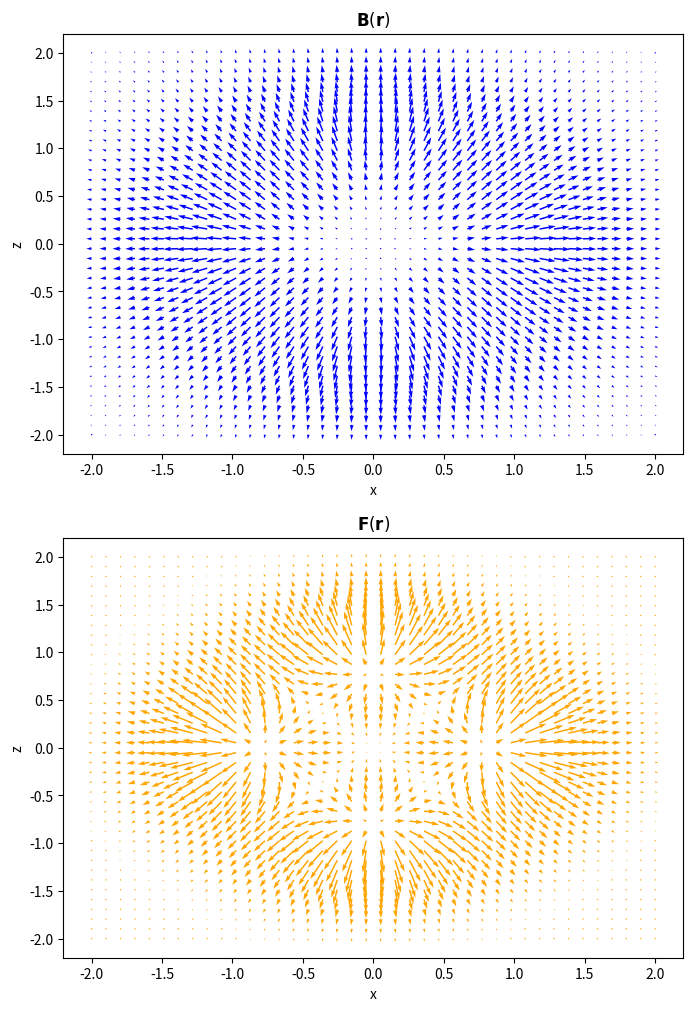

Write Python code to recreate this figure.
from sympy.vector import CoordSys3D, divergence,gradient,Del
from sympy import diff,sqrt,lambdify
from sympy.abc import x,y,z
import numpy as np
import matplotlib.pyplot as plt

"""
Definitions
"""

R=CoordSys3D("R")
#positional vector of base coordinate system
r=R.x*R.i+R.y*R.j+R.z*R.k
#magnetizability coefficient
alpha=-0.1

def toUnit(vec):
    return vec/(sqrt(vec.dot(vec)))

def lambdifyVector(symvec):
    symvec=symvec.subs([(R.x,x),(R.y,y),(R.z,z)])
    x_lam=lambdify((x,y,z),symvec.dot(R.i))
    y_lam=lambdify((x,y,z),symvec.dot(R.j))
    z_lam=lambdify((x,y,z),symvec.dot(R.k))
    return lambda rr:np.array([x_lam(rr[0],rr[1],rr[2]),y_lam(rr[0],rr[1],rr[2]),z_lam(rr[0],rr[1],rr[2])])

"""
Symbolic Computations
"""

#positions of the 4 dipoles
ds=[-R.k+R.i,-R.k+R.j,-R.k-R.i,-R.k-R.j]
#dipole moment of dipole 1
ps=[R.k-R.i,R.k-R.j,R.k+R.i,R.k+R.j]
#positional vectors for dipole centric coordinate systems and corresponding unit vectors
r0s=[r-d for d in ds]
r0us=[r0/(sqrt(r0.dot(r0))) for r0 in r0s]
#magnetic fields of the dipoles
B=[(3*ps[k].dot(r0us[k])*r0us[k]-ps[k])/(sqrt(r0s[k].dot(r0s[k]))**3) for k in range(0,4)]
B=B[0]+B[1]+B[2]+B[3]
B_num=lambdifyVector(B)
#force on a magnetic particle
delop=Del()
F=-alpha*delop.gradient(-B.dot(B),doit=True)
F_num=lambdifyVector(F)

#[X,Z]=np.meshgrid(np.linspace(-2,2,20),np.linspace(3,10,20))
[X,Y]=np.meshgrid(np.linspace(-2,2,40),np.linspace(-2,2,40))
Bu,Bv=np.zeros(X.shape),np.zeros(X.shape)
Fu,Fv=np.zeros(X.shape),np.zeros(X.shape)

for i in range(0,X.shape[0]):
    for j in range(0,X.shape[1]):
        """
        field=B_num([X[i,j],0,Z[i,j]])
        force=F_num([X[i,j],0,Z[i,j]])
        Bu[i,j],Bv[i,j]=field[0],field[2]
        Fu[i,j],Fv[i,j]=force[0],force[2]
        """
        field=B_num([X[i,j],Y[i,j],0])
        force=F_num([X[i,j],Y[i,j],0])
        Bu[i,j],Bv[i,j]=field[0],field[1]
        Fu[i,j],Fv[i,j]=force[0],force[1]

"""
Plotting & Visualizing Fields
"""
#scale the magnitude of vectors logarithmically
scaleLog=False
if scaleLog:
    Bmag=np.sqrt(Bu**2+Bv**2)
    Bu=Bu/(Bmag)*np.log10(10*Bmag/Bmag.min())
    Bv=Bv/(Bmag)*np.log10(10*Bmag/Bmag.min())
    Fmag=np.sqrt(Fu**2+Fv**2)
    Fu=Fu/(Fmag)*np.log10(10*Fmag/Fmag.min())
    Fv=Fv/(Fmag)*np.log10(10*Fmag/Fmag.min())
#plot regular field
plt.subplot(211)
plt.quiver(X,Y,Bu,Bv,color="blue")
plt.title("$\mathbf{B}(\mathbf{r})$")
plt.xlabel("x")
plt.ylabel("z")
plt.subplot(212)
plt.quiver(X,Y,Fu,Fv,color="orange")
plt.title("$\mathbf{F}(\mathbf{r})$")
plt.xlabel("x")
plt.ylabel("z")
plt.gcf().set_size_inches((8,12))

#plot normalized field        
#plt.quiver(X,Y,U/(np.sqrt(U**2+V**2)),V/(np.sqrt(U**2+V**2)))
